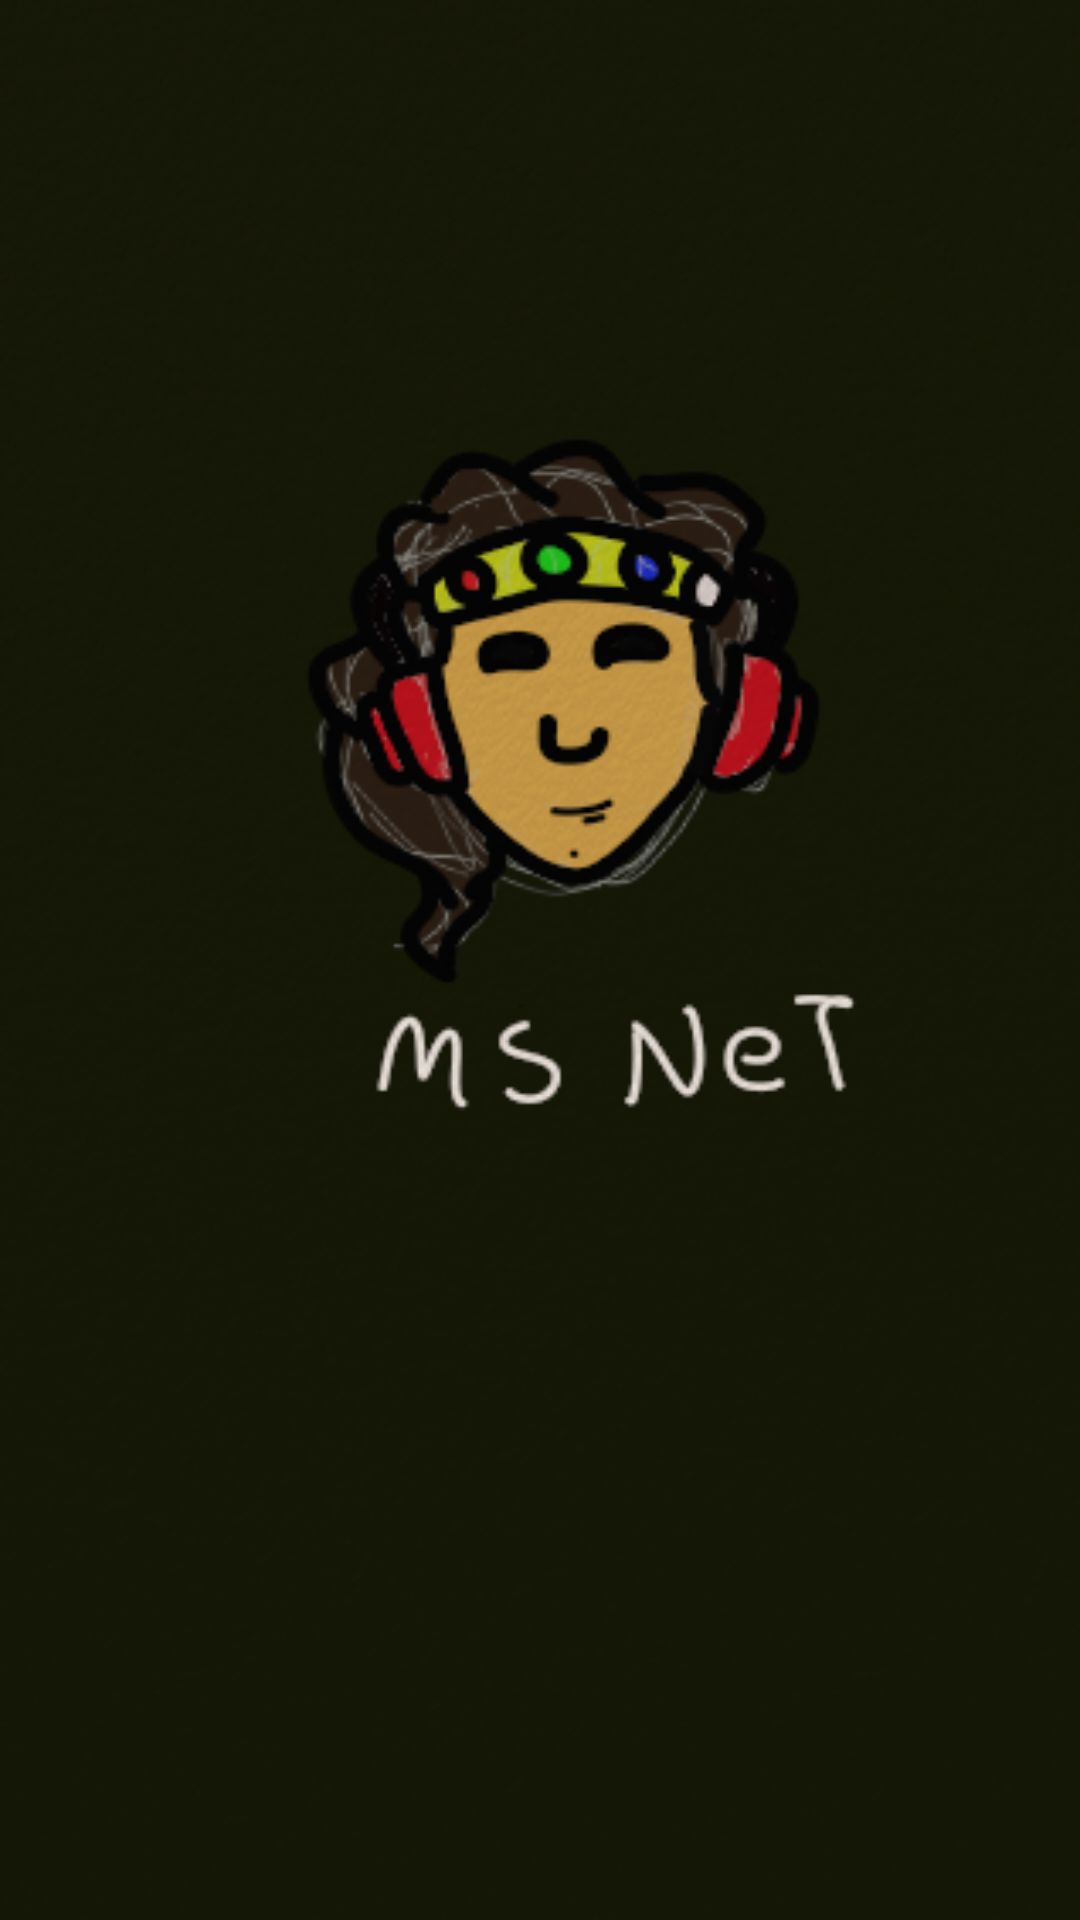

Write the Android layout XML for this screen, with the resource values it uses.
<!-- AndroidManifest.xml: application theme SplashTheme -->
<!-- res/layout/song.xml -->
<?xml version="1.0" encoding="utf-8"?>

<LinearLayout xmlns:android="http://schemas.android.com/apk/res/android"
    xmlns:tools="http://schemas.android.com/tools"
    android:layout_width="fill_parent"
    android:layout_height="wrap_content"
    android:onClick="songPicked"
    android:orientation="vertical"
    android:padding="5dp"
    android:background="#0F0A0A0A">

    <TextView
        android:id="@+id/song_title"
        android:layout_width="fill_parent"
        android:layout_height="wrap_content"
        android:textColor="#FF000000"
        android:textSize="20sp"
        android:textStyle="bold" />

    <TextView
        android:id="@+id/song_artist"
        android:layout_width="fill_parent"
        android:layout_height="wrap_content"
        android:textColor="#FF000000"
        android:textSize="18sp" />

</LinearLayout>
<!-- resources referenced by this layout -->
<resources>
  <style name="SplashTheme" parent="Theme.AppCompat.NoActionBar">
          <item name="android:windowBackground">@drawable/newsplash</item>
      </style>
  <!-- drawable newsplash: png bitmap (drawable, 166833 bytes) -->
</resources>
